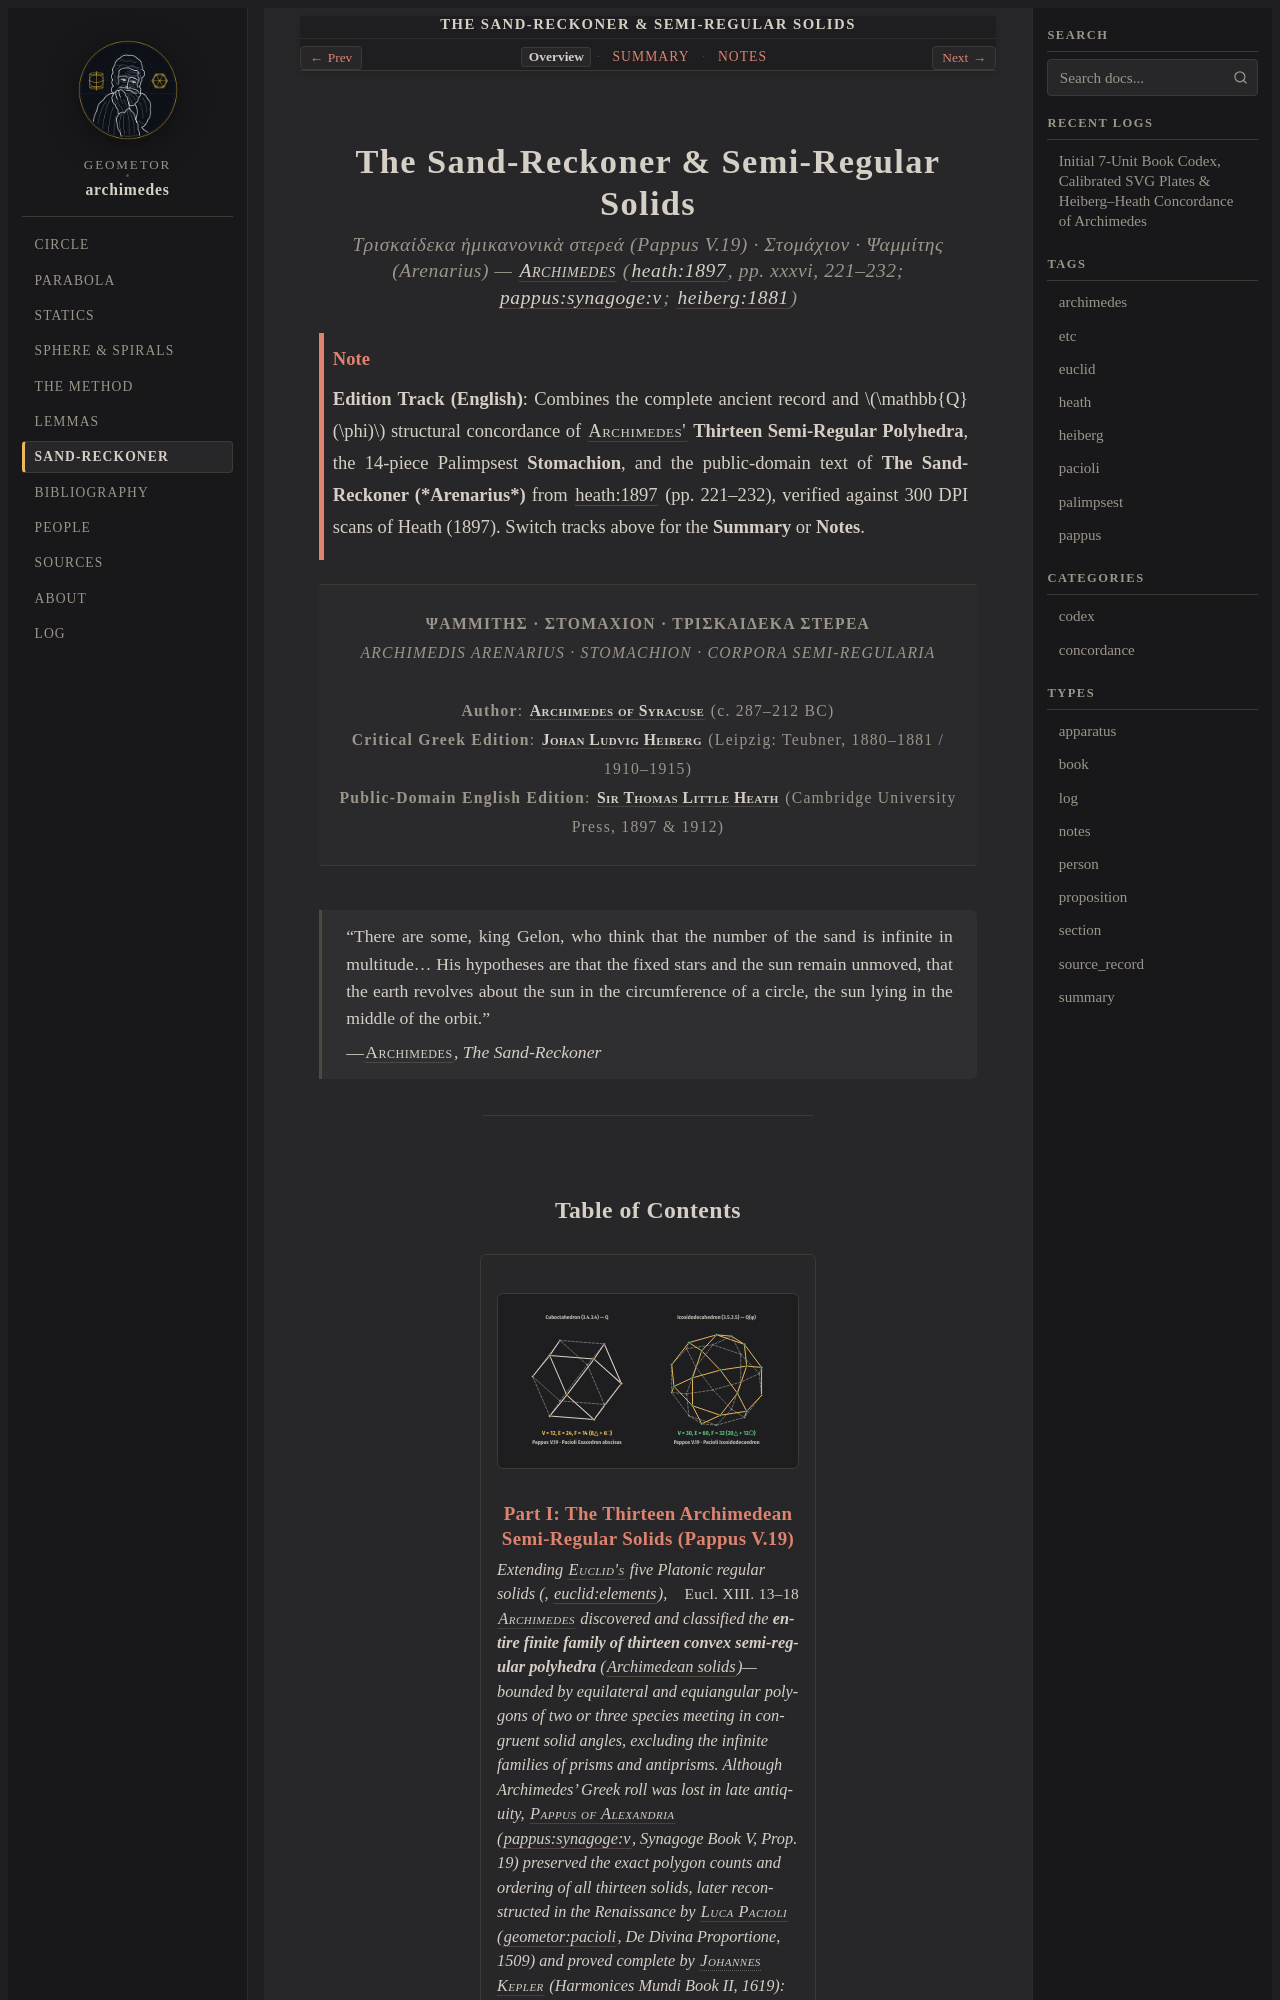

repository: geometor/archimedes · page: arenarius/index.html · generator: sphinx

:navigation: header
:order: 7
:type: book
:nav_title: Sand-Reckoner
:breadcrumb_title: Sand-Reckoner & Polyhedra
:layout: book
:book_title: The Sand-Reckoner & Semi-Regular Solids
:book_subtitle: Archimedes of Syracuse · Arenarius, Stomachion & Pappus V.19 (Heiberg II · Heath 1897)
:author: Archimedes of Syracuse
:year: -250
:year_label: ca. 250 BCE
:edition_year: 1897
:excerpt: Pappus V.19 census of the thirteen Archimedean semi-regular polyhedra, the 14-piece Stomachion square dissection, and The Sand-Reckoner preserving Aristarchus's heliocentric cosmos and myriad-octad powers.

.. _works-semi-regular-solids-arenarius:
.. _unit-semi-regular-solids-arenarius-en:
